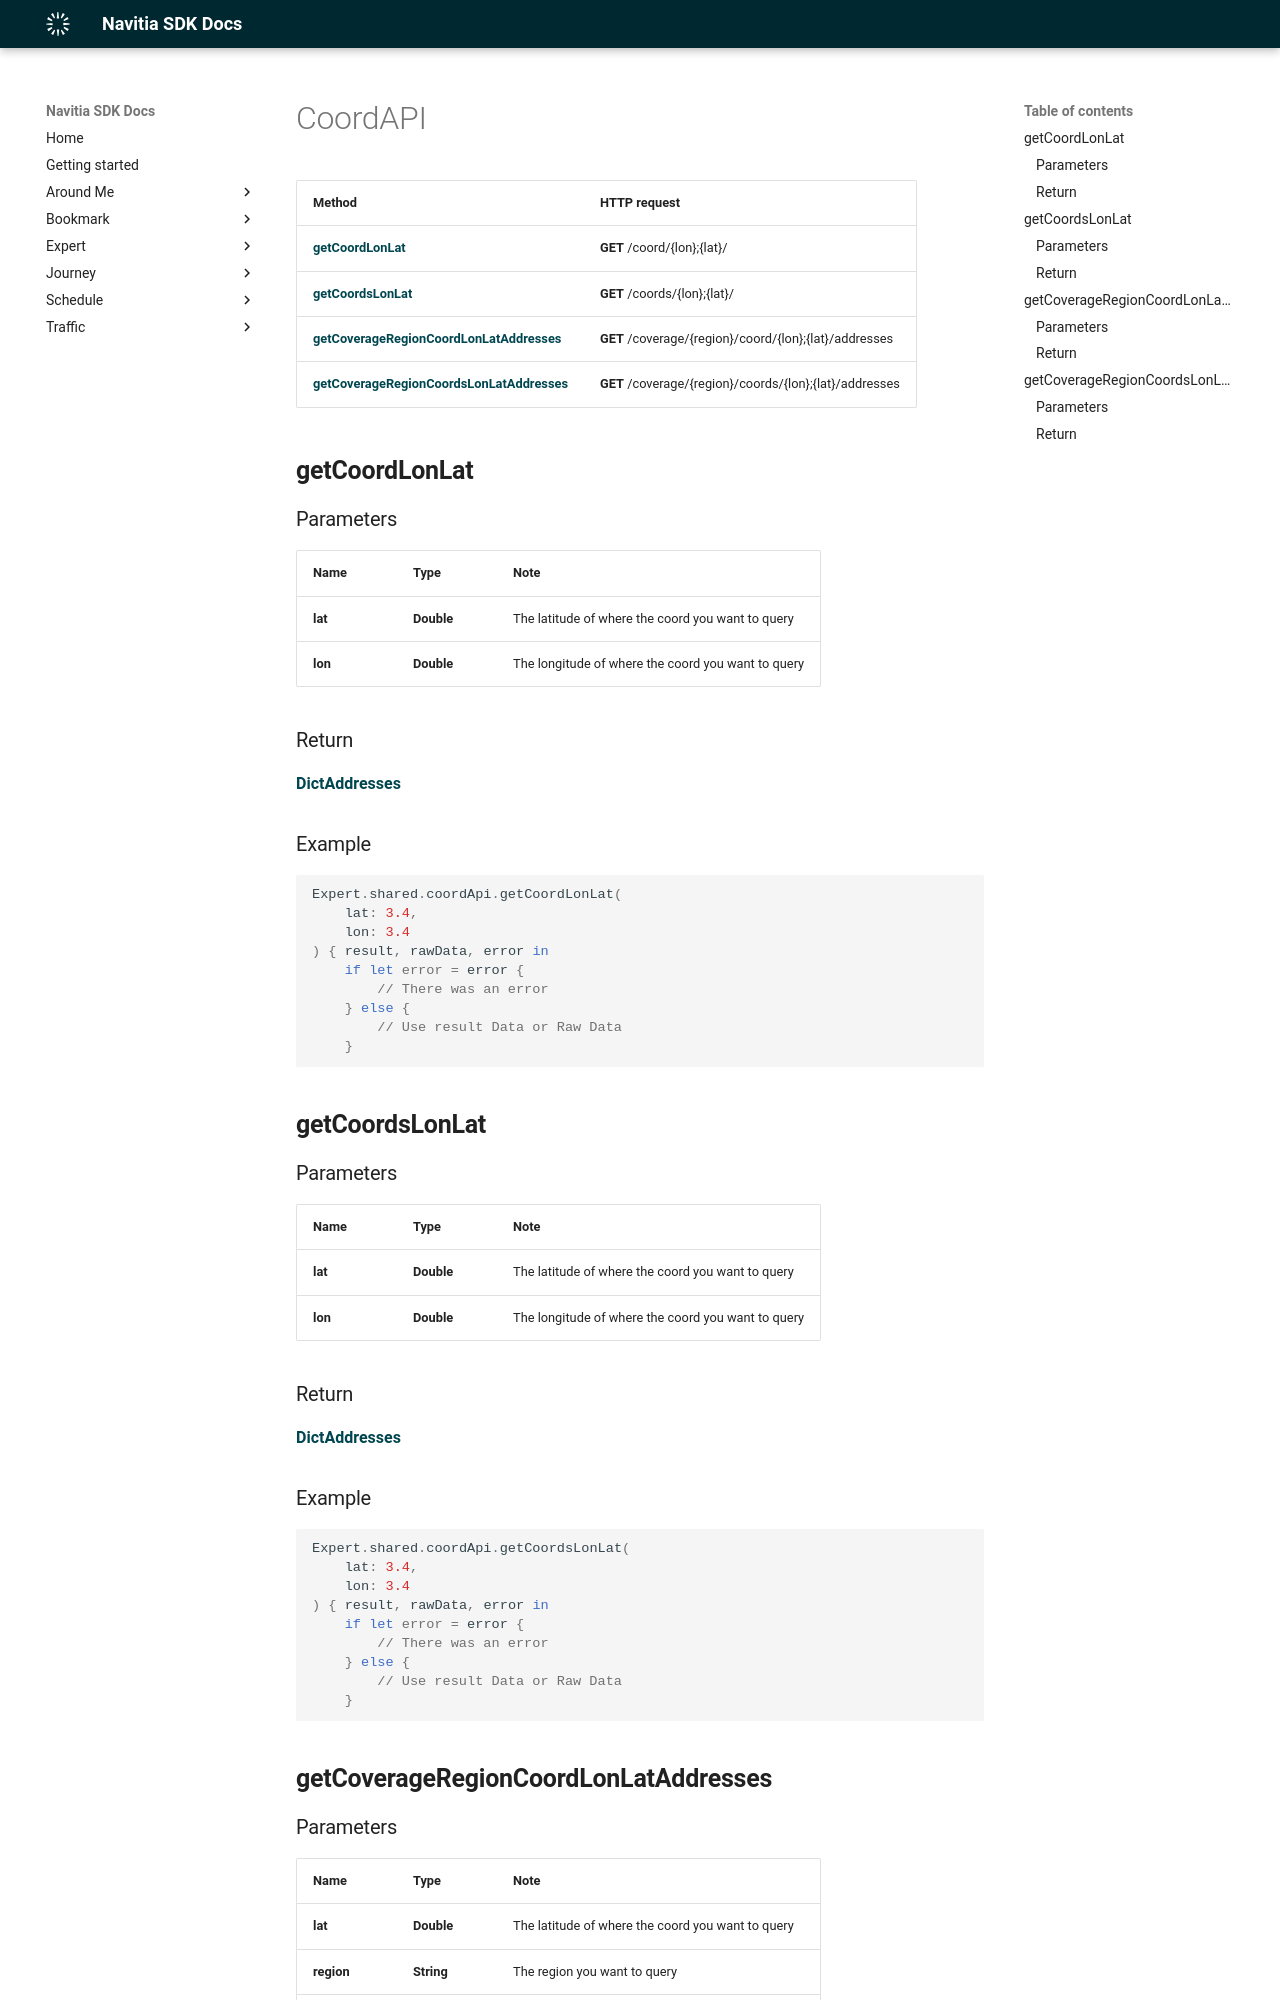

repository: hove-io/navitia_sdk_docs · page: expert/ios/api/CoordAPI/index.html · generator: mkdocs

# CoordAPI

Method | HTTP request
------------- | -------------
[**getCoordLonLat**](#getCoordLonLat) | **GET** /coord/{lon};{lat}/
[**getCoordsLonLat**](#getCoordsLonLat) | **GET** /coords/{lon};{lat}/
[**getCoverageRegionCoordLonLatAddresses**](#getCoverageRegionCoordLonLatAddresses) | **GET** /coverage/{region}/coord/{lon};{lat}/addresses
[**getCoverageRegionCoordsLonLatAddresses**](#getCoverageRegionCoordsLonLatAddresses) | **GET** /coverage/{region}/coords/{lon};{lat}/addresses

## **getCoordLonLat**

### Parameters

Name | Type | Note
---- | ---- | ----
**lat** | **Double** | The latitude of where the coord you want to query 
**lon** | **Double** | The longitude of where the coord you want to query 

### Return
[**DictAddresses**](../model/DictAddresses.md)


<h3>Example</h3>
```swift
Expert.shared.coordApi.getCoordLonLat(
    lat: 3.4, 
    lon: 3.4
) { result, rawData, error in
    if let error = error {
        // There was an error
    } else {
        // Use result Data or Raw Data
    }
```

## **getCoordsLonLat**

### Parameters

Name | Type | Note
---- | ---- | ----
**lat** | **Double** | The latitude of where the coord you want to query 
**lon** | **Double** | The longitude of where the coord you want to query 

### Return
[**DictAddresses**](../model/DictAddresses.md)


<h3>Example</h3>
```swift
Expert.shared.coordApi.getCoordsLonLat(
    lat: 3.4, 
    lon: 3.4
) { result, rawData, error in
    if let error = error {
        // There was an error
    } else {
        // Use result Data or Raw Data
    }
```

## **getCoverageRegionCoordLonLatAddresses**
